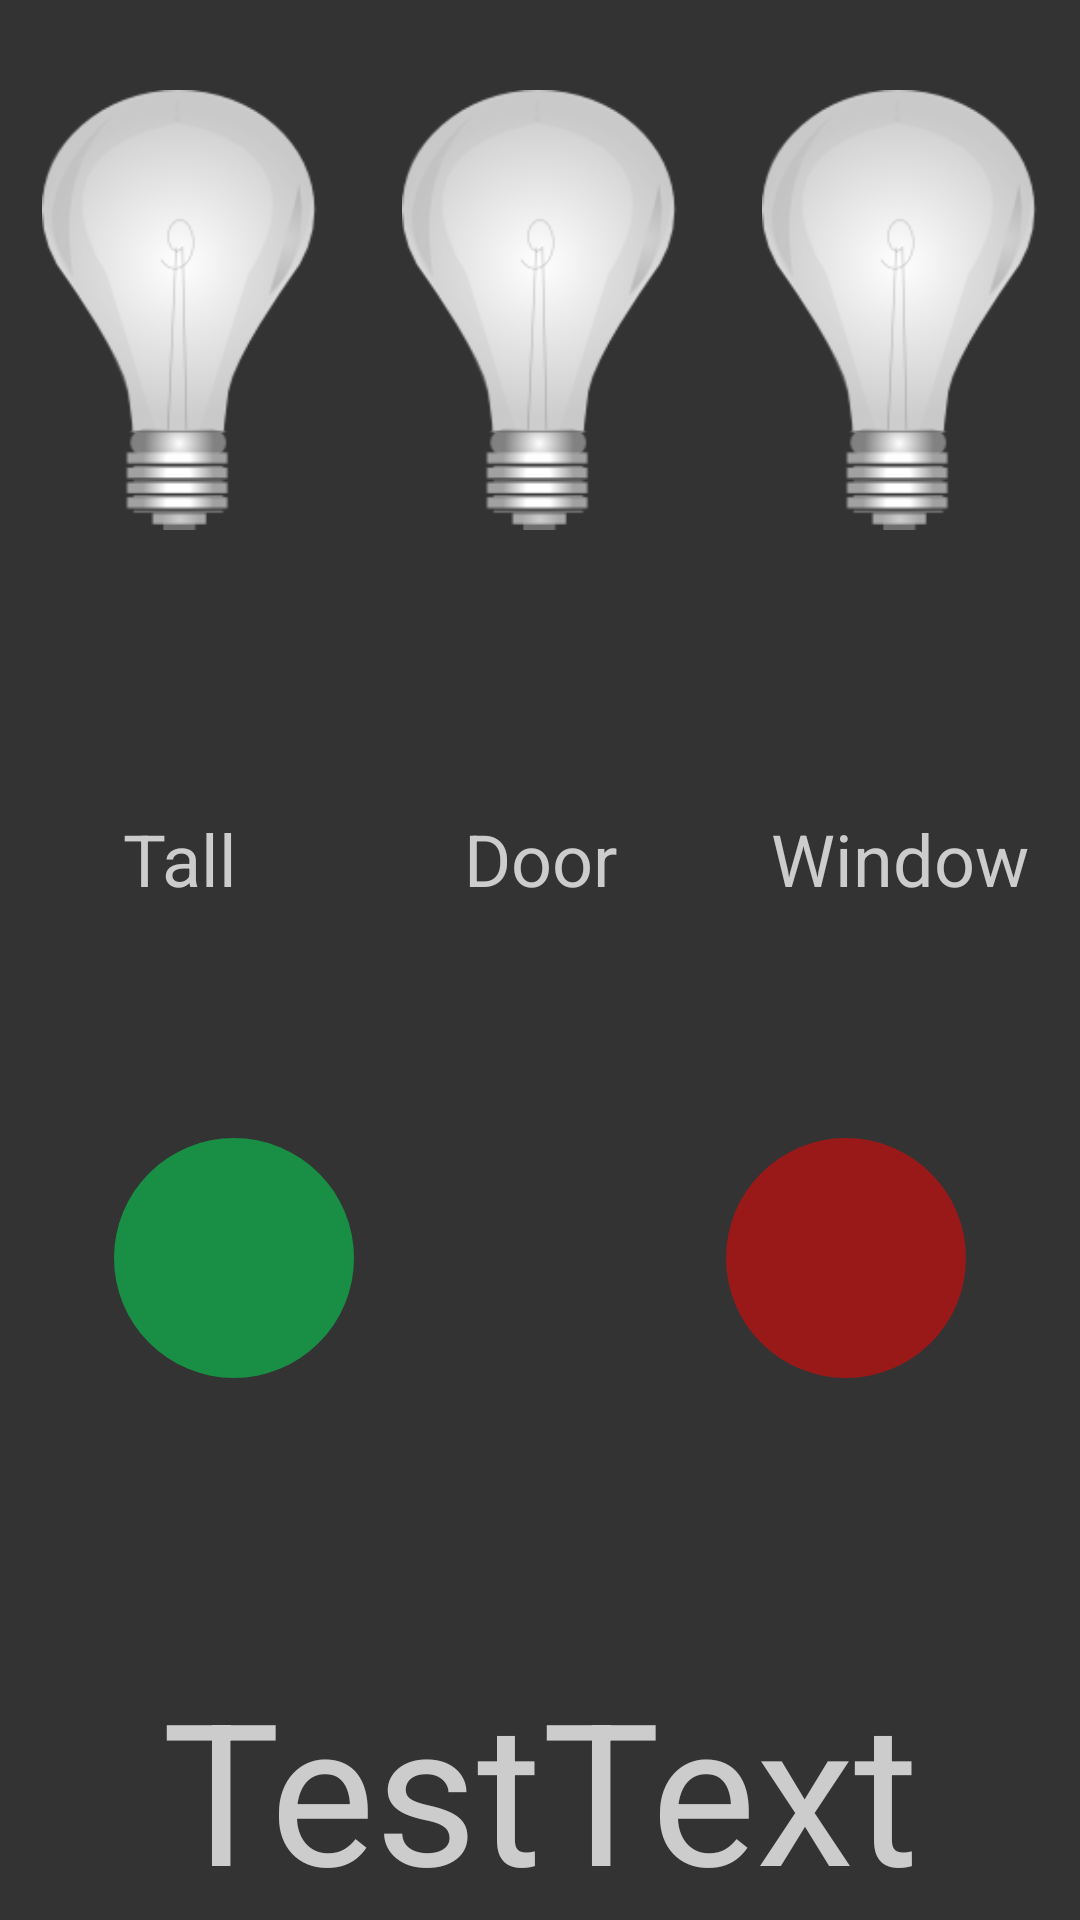

Layout XML and referenced resources for this Android screen:
<!-- AndroidManifest.xml: application theme Theme.AppCompat.NoActionBar -->
<!-- res/layout/fragment_lights.xml -->
<?xml version="1.0" encoding="utf-8"?>
<LinearLayout xmlns:android="http://schemas.android.com/apk/res/android"
    xmlns:app="http://schemas.android.com/apk/res-auto"
    xmlns:tools="http://schemas.android.com/tools"
    android:orientation="vertical"
    android:layout_width="match_parent"
    android:layout_height="match_parent"
    android:elevation="16dp"
    android:id="@+id/container"
    android:background="@color/dkgray"
    app:layout_behavior="@string/appbar_scrolling_view_behavior"
    tools:context=".Main2Activity">

    <LinearLayout
        android:id="@+id/bulbLayout"
        android:layout_width="match_parent"
        android:layout_height="wrap_content"
        android:layout_marginTop="15dip"
        android:orientation="horizontal">

        <LinearLayout
            android:layout_width="match_parent"
            android:layout_height="match_parent"
            android:layout_weight="1"
            android:orientation="vertical">

            <ImageView
                android:id="@+id/tallBulb"
                android:layout_width="@dimen/bulbWidth"
                android:layout_height="wrap_content"
                android:layout_gravity="center"
                android:clickable="true"
                android:padding="@dimen/bulb_padd"
                android:scaleType="fitStart"
                app:srcCompat="@drawable/off_bulb" />

            <TextView
                android:id="@+id/textView2"
                android:layout_width="match_parent"
                android:layout_height="wrap_content"
                android:layout_weight="1"
                android:gravity="center"
                android:text="Tall"
                android:textColor="@color/ltgray"
                android:textSize="24sp" />
        </LinearLayout>

        <LinearLayout
            android:layout_width="match_parent"
            android:layout_height="match_parent"
            android:layout_weight="1"
            android:orientation="vertical">

            <ImageView
                android:id="@+id/sofaBulb"
                android:layout_width="@dimen/bulbWidth"
                android:layout_height="wrap_content"
                android:layout_gravity="center"
                android:layout_weight="1"
                android:clickable="true"
                android:padding="@dimen/bulb_padd"
                android:scaleType="fitStart"
                app:srcCompat="@drawable/off_bulb" />

            <TextView
                android:id="@+id/textView3"
                android:layout_width="match_parent"
                android:layout_height="wrap_content"
                android:layout_weight="1"
                android:gravity="center"
                android:text="Door"
                android:textColor="@color/ltgray"
                android:textSize="24sp" />
        </LinearLayout>

        <LinearLayout
            android:layout_width="match_parent"
            android:layout_height="match_parent"
            android:layout_weight="1"
            android:orientation="vertical">

            <ImageView
                android:id="@+id/windowBulb"
                android:layout_width="@dimen/bulbWidth"
                android:layout_height="wrap_content"
                android:layout_gravity="center"
                android:layout_weight="1"
                android:clickable="true"
                android:padding="@dimen/bulb_padd"
                android:scaleType="fitStart"
                app:srcCompat="@drawable/off_bulb" />

            <TextView
                android:id="@+id/textView4"
                android:layout_width="match_parent"
                android:layout_height="wrap_content"
                android:layout_weight="1"
                android:gravity="center"
                android:text="Window"
                android:textColor="@color/ltgray"
                android:textSize="24sp" />
        </LinearLayout>

    </LinearLayout>

    <android.support.constraint.ConstraintLayout
        android:layout_width="300dip"
        android:layout_height="match_parent"
        android:layout_gravity="center"
        android:layout_weight="1">

        <ImageButton
            android:id="@+id/allOn"
            android:layout_width="80dip"
            android:layout_height="80dip"
            android:layout_marginLeft="8dp"
            android:layout_marginStart="8dp"
            android:background="@drawable/round_green"
            app:layout_constraintBottom_toBottomOf="parent"
            app:layout_constraintLeft_toLeftOf="parent"
            app:layout_constraintTop_toTopOf="parent"
            app:srcCompat="@drawable/ic_power_settings_new_white_48dp" />

        <ImageButton
            android:id="@+id/allOff"
            android:layout_width="80dip"
            android:layout_height="80dip"
            android:layout_marginEnd="8dp"
            android:layout_marginRight="8dp"
            android:background="@drawable/round_red"
            app:layout_constraintBottom_toBottomOf="parent"
            app:layout_constraintRight_toRightOf="parent"
            app:layout_constraintTop_toTopOf="parent"
            app:srcCompat="@drawable/ic_power_settings_new_white_48dp" />

    </android.support.constraint.ConstraintLayout>

    <TextView
        android:id="@+id/temp"
        android:layout_width="match_parent"
        android:layout_height="wrap_content"
        android:layout_marginTop="@dimen/fab_margin"
        android:gravity="center"
        android:text="TestText"
        android:textColor="@color/ltgray"
        android:textSize="66sp" />
</LinearLayout>
<!-- resources referenced by this layout -->
<resources>
  <color name="dkgray">#333333</color>
  <color name="ltgray">#cccccc</color>
  <dimen name="bulbWidth">122dip</dimen>
  <dimen name="bulb_padd">15dip</dimen>
  <dimen name="fab_margin">16dp</dimen>
  <!-- drawable off_bulb: png bitmap (drawable, 14986 bytes) -->
  <!-- drawable round_green (drawable-hdpi) -->
  <?xml version="1.0" encoding="utf-8"?>
  <shape xmlns:android="http://schemas.android.com/apk/res/android"
      android:shape="rectangle">
      <solid android:color="#198f45" />
      <corners android:bottomRightRadius="80dp"
          android:bottomLeftRadius="80dp"
          android:topRightRadius="80dp"
          android:topLeftRadius="80dp"/>
  </shape>
  <!-- drawable round_red (drawable) -->
  <?xml version="1.0" encoding="utf-8"?>
  <shape xmlns:android="http://schemas.android.com/apk/res/android"
      android:shape="rectangle">
      <solid android:color="@color/translucent_red" />
      <corners android:bottomRightRadius="80dp"
          android:bottomLeftRadius="80dp"
          android:topRightRadius="80dp"
          android:topLeftRadius="80dp"/>
  </shape>
  <color name="translucent_red">#80ff0000</color>
</resources>
